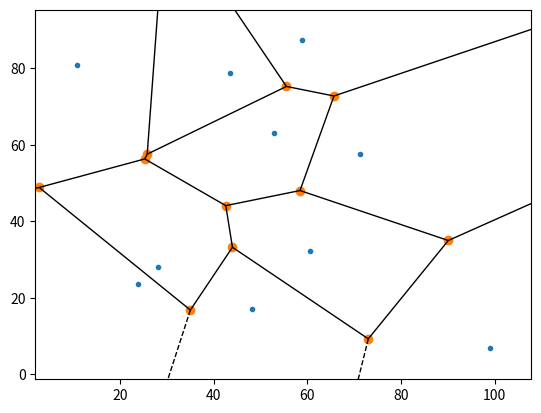

The script that saved this image:
import numpy as np
import matplotlib.pyplot as plt
from scipy.spatial import Voronoi, voronoi_plot_2d, distance


points = np.random.uniform(0, 100, size=(10, 2))
vor = Voronoi(points)
voronoi_plot_2d(vor)

plt.show()